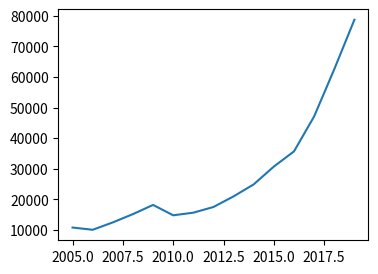

The matplotlib source for this figure:
# Data Setup

ml={2005:10813,2006:10082,2007:12492,2008:15204,2009:18199,2010:14813,
    2011:15664,2012:17528,2013:20997,2014:24921,2015:30733,2016:35689,
    2017:47101,2018:62509,2019:78678}

grav={2005:1614,2006:1872,2007:1916,2008:2039,2009:2144,2010:2512,
    2011:2783,2012:2773,2013:3322,2014:3723,2015:4038,2016:5377,
    2017:6511,2018:8961,2019:8849}

import matplotlib.pyplot as plt

years=ml.keys()
ml_vals=ml.values()
grav_vals=grav.values()

plt.figure(figsize=(4,3))
plt.plot(years,ml_vals)
plt.show()

